Dataset: FINAL_dataset_GC_test (GitHub, MickyV18/TugasAkhir). Classes: no tumor, tumor.

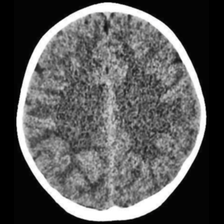
Label: no tumor

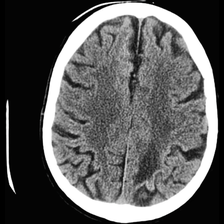
Label: tumor

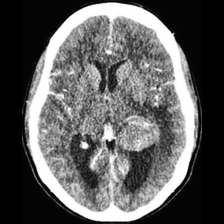
Label: tumor

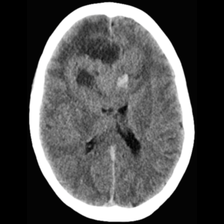
Label: tumor

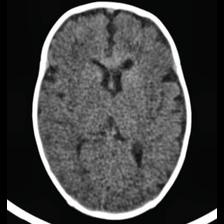
Label: no tumor

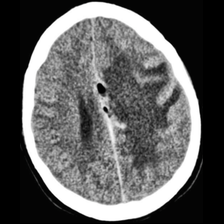
Label: tumor
